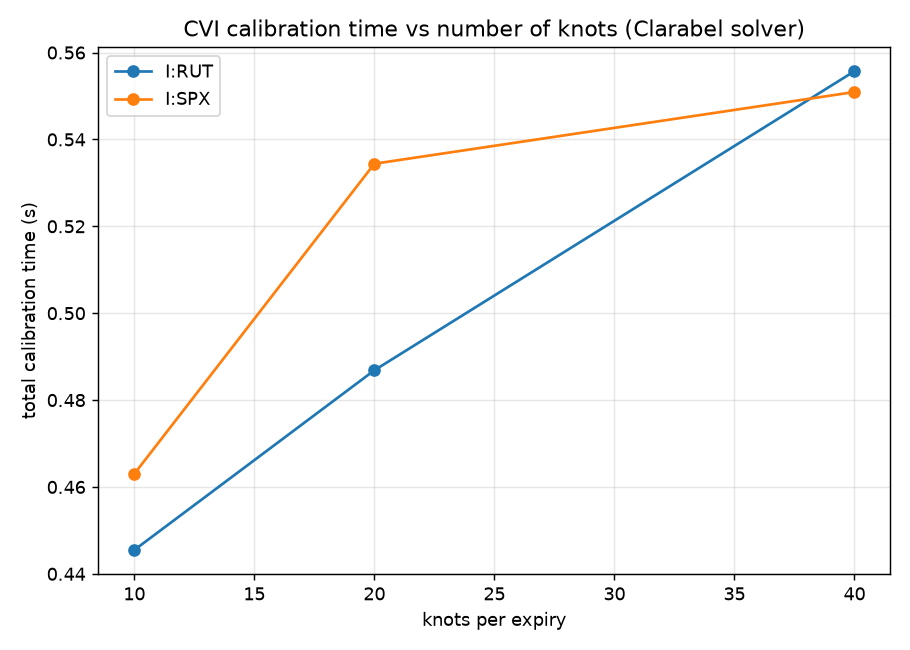

The data file committed next to this chart (first rows):
asset, n_expiries, n_quotes, n_knots, n_variables, p_nnz, a_nnz, n_constraints_final, calc_time_seconds, iteration_times_seconds
I:SPX, 12, 285, 10, 120, 860, 5227, 785, 0.463, [0.06370925903320312, 0.3993039131164551…
I:SPX, 12, 285, 20, 240, 2366, 8663, 1026, 0.5344, [0.11656689643859863, 0.4178354740142822…
I:SPX, 12, 285, 40, 480, 7146, 15308, 1506, 0.5509, [0.09412407875061035, 0.4567945003509521…
I:RUT, 12, 295, 10, 120, 769, 4897, 747, 0.4455, [0.06182575225830078, 0.3836593627929687…
I:RUT, 12, 295, 20, 240, 2049, 8169, 995, 0.4869, [0.07046175003051758, 0.4163937568664551…
I:RUT, 12, 295, 40, 480, 6159, 14727, 1491, 0.5557, [0.0874643325805664, 0.4682478904724121]
